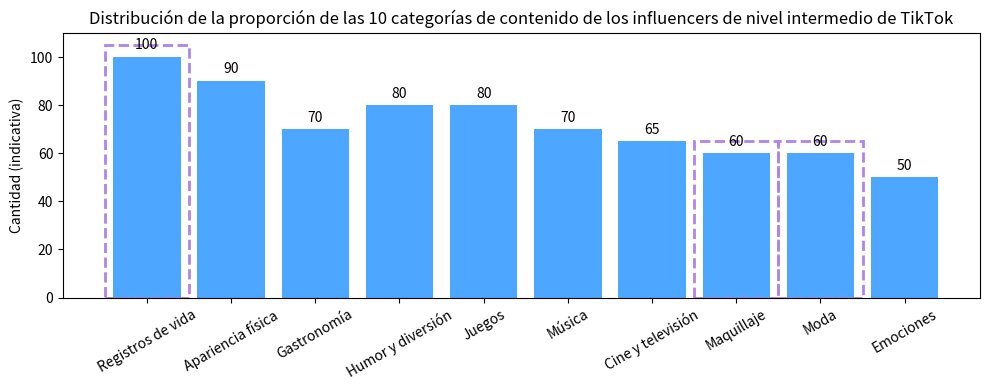

The script that saved this image:
import matplotlib.pyplot as plt

# 数据
# Categorías
categorias = ["Registros de vida", "Apariencia física", "Gastronomía", "Humor y diversión", "Juegos", "Música", "Cine y televisión", "Maquillaje", "Moda", "Emociones"]
# Valores
valores = [100, 90, 70, 80, 80, 70, 65, 60, 60, 50]  # Valores de ejemplo

# Índices a resaltar
indices_resaltados = [0, 7, 8]  # Resaltar "Registros de vida", "Maquillaje", "Moda"

# Graficar
fig, ax = plt.subplots(figsize=(10, 4))
# Crear barras
barras = ax.bar(categorias, valores, color="#4da6ff")

# Marcar las categorías importantes con un marco discontinuo
for idx in indices_resaltados:
    barra = barras[idx]
    altura = barra.get_height()
    ax.add_patch(plt.Rectangle(
        (barra.get_x() - 0.1, 0), barra.get_width() + 0.2, altura + 5,
        fill=False, edgecolor="#b084e9", linewidth=2, linestyle='--'
    ))

# Agregar etiquetas de valor
for barra in barras:
    altura = barra.get_height()
    ax.text(barra.get_x() + barra.get_width() / 2, altura + 2, f"{altura}",
            ha='center', va='bottom', fontsize=10)

# Mejorar la apariencia del gráfico
ax.set_title("Distribución de la proporción de las 10 categorías de contenido de los influencers de nivel intermedio de TikTok", fontsize=12)
ax.set_ylabel("Cantidad (indicativa)")
plt.xticks(rotation=30)
plt.tight_layout()
plt.show()
